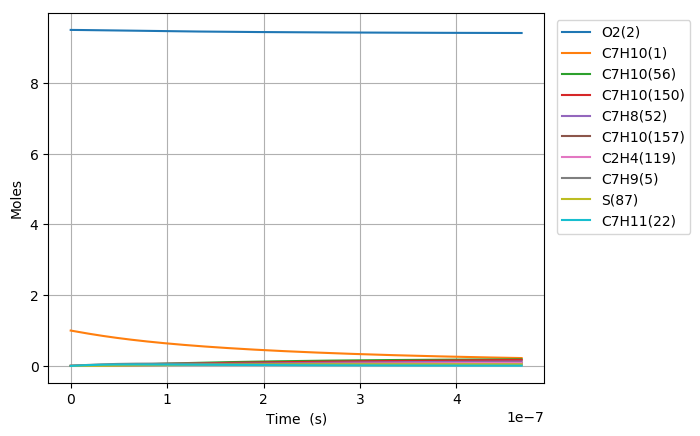

Values plotted in this chart, from the file beside it:
Time (s), Volume (m^3), N2, Ar, He, Ne, C7H10(1), O2(2), C7H10(21), C7H9(5), C7H11(22), S(68), C7H9O2(58), C7H10(18), C7H10(157), C7H9O2(57), S(82), S(87), C7H8(52), C7H10(150), C7H10(56), S(211), S(207), C7H8(271)
0.0, 0.2146, 76.95, 0.0, 0.0, 0.0, 1.0, 9.5, 0.0, 0.0, 0.0, 0.0, 0.0, 0.0, 0.0, 0.0, 0.0, 0.0, 0.0, 0.0, 0.0, 0.0, 0.0, 0.0
2.2215135689402818e-22, 0.2146, 76.95, 0.0, 0.0, 0.0, 1, 9.5, 3.1944795294400049e-17, 3.9731035101652614e-16, 3.9730979275065728e-16, 4.2398921581101325e-28, 4.2398861786618786e-28, 2.7068236651787888e-16, 4.6500416525159057e-26, 2.535086752045041e-28, 4.7028600268105617e-41, 1.3359815045389539e-45, 5.6430424440467732e-32, 7.3483500657507323e-26, 1.5579480497513855e-30, 5.623698231044832e-41, 1.2689543927713562e-45, 3.6053167142487442e-48
6.22023799303279e-22, 0.2146, 76.95, 0.0, 0.0, 0.0, 1, 9.5, 8.9445426824319965e-17, 1.112468982844075e-15, 1.1124674197004612e-15, 2.5608948634799515e-27, 2.5608842902963831e-27, 7.5791062584162299e-16, 2.8086251568566313e-25, 1.5311923978475409e-27, 5.583187080433232e-40, 1.5860791454176886e-44, 3.4083976362018785e-31, 4.438403437717589e-25, 9.410006220482846e-30, 6.6762872329609274e-40, 1.5065025811616907e-44, 4.2802320031481707e-47
1.4217686841217805e-21, 0.2146, 76.95, 0.0, 0.0, 0.0, 1, 9.5, 2.0444668988415913e-16, 2.5427862464903806e-15, 2.5427826735945526e-15, 1.2329606395505742e-26, 1.2329484583882335e-26, 1.7323671428553604e-15, 1.3522321106571616e-24, 7.3720322691320248e-27, 5.4815037854486597e-39, 1.5572227444024182e-43, 1.6409967427252386e-30, 2.1369001961265359e-24, 4.5305129286537454e-29, 6.5544640339152195e-39, 1.4790930110112801e-43, 4.2023571621037162e-46
3.0212584537587837e-21, 0.2146, 76.95, 0.0, 0.0, 0.0, 1, 9.5, 4.3444921600383475e-16, 5.4034207737478226e-15, 5.4034131813606685e-15, 5.384663040512066e-26, 5.3845475436118436e-26, 3.6812801703478282e-15, 5.9055528791190731e-24, 3.2195601690884164e-26, 4.8481458749084932e-38, 1.377346213920914e-42, 7.1666639039025602e-30, 9.3324045525677216e-24, 1.9785940231601998e-28, 5.7967189321592962e-38, 1.308240739445331e-42, 3.7169373196701729e-45
6.220237993032789e-21, 0.2146, 76.95, 0.0, 0.0, 0.0, 1, 9.5, 8.944542682431752e-16, 1.1124689828122032e-14, 1.1124674196804634e-14, 2.24799082197097e-25, 2.2478905410663756e-25, 7.5791061991927453e-15, 2.4654520665454188e-23, 1.3441029905263739e-25, 4.0748523423334766e-37, 1.1577426159312199e-41, 2.991941103800431e-29, 3.8960951770189011e-23, 8.2602405595653066e-28, 4.8714315737519499e-37, 1.099654700242434e-41, 3.1243097794067006e-44
1.2618197071580802e-20, 0.2146, 76.95, 0.0, 0.0, 0.0, 1, 9.5, 1.8144643727218126e-15, 2.256722793630778e-14, 2.2567196227339494e-14, 9.1837760079598275e-25, 9.1829408886991452e-25, 1.5374758152322503e-14, 1.007217607184547e-22, 5.4910992626127182e-25, 3.3403078021946735e-36, 9.4918739744655828e-41, 1.2223055655222202e-28, 1.5916819940688625e-22, 3.3745777935001583e-27, 3.9921567674560703e-36, 9.0156259300528186e-41, 2.5614979199211562e-43
2.5414115228676827e-20, 0.2146, 76.95, 0.0, 0.0, 0.0, 1, 9.5, 3.6544845816789131e-15, 4.5452304150428839e-14, 4.5452240286996949e-14, 3.7122290974450611e-24, 3.7115476215314902e-24, 3.096606164034173e-14, 4.0713345460725766e-22, 2.2195900979161376e-24, 2.7042545807395138e-35, 7.6867658591911906e-40, 4.9407545255692133e-28, 6.4338330094609192e-22, 1.3640582989129289e-26, 3.2301419481486734e-35, 7.3010751752597036e-40, 2.0743674267366884e-42
5.100595154286887e-20, 0.2146, 76.95, 0.0, 0.0, 0.0, 1, 9.5, 7.334524999592419e-15, 9.1222456569671007e-14, 9.1222328400662831e-14, 1.4926709923681157e-23, 1.4921204758477989e-23, 6.2148666943419386e-14, 1.6370656644079261e-21, 8.9248740085533399e-24, 2.1753112880942877e-34, 6.1869780008042703e-39, 1.9866556644090345e-27, 2.5870158767676983e-21, 5.4848184258487426e-26, 2.5953869929618971e-34, 5.8765204404947256e-39, 1.6696313707098403e-41
1.0218962417125297e-19, 0.2146, 76.95, 0.0, 0.0, 0.0, 1, 9.5, 1.4694605835416651e-14, 1.8276276137217016e-13, 1.8276250460539836e-13, 5.986278286896797e-23, 5.9818538529630898e-23, 1.2451387085773368e-13, 6.5653651072364367e-21, 3.5792735286160968e-23, 1.743454691362937e-33, 4.964660269635909e-38, 7.9673777669854473e-27, 1.0375090100823434e-20, 2.1996575027707527e-25, 2.0754293577094648e-33, 4.7155054021856406e-38, 1.3397740249381461e-40
2.0455696942802115e-19, 0.2146, 76.95, 0.0, 0.0, 0.0, 1, 9.5, 2.9414767507053995e-14, 3.6584337083334425e-13, 3.6584285692448447e-13, 2.397633736193239e-22, 2.3940878888064463e-22, 2.492442519190166e-13, 2.6295701966882982e-20, 1.4335762516300064e-22, 1.393538935745674e-32, 3.9777697461128475e-37, 3.1911068683638585e-26, 4.1554471490105217e-20, 8.8101033597372541e-25, 1.6514383472738371e-32, 3.7780910561569452e-37, 1.0734495820900366e-39
4.092916599415575e-19, 0.2146, 76.95, 0.0, 0.0, 0.0, 1, 9.5, 5.8855090850284167e-14, 7.3200458918132521e-13, 7.3200356120111727e-13, 9.596783320676817e-22, 9.5684207125338586e-22, 4.9870490697234667e-13, 1.0525131063080416e-19, 5.7380402217516181e-22, 1.1103572456314457e-31, 3.1846345411117392e-36, 1.277274373310535e-25, 1.6632613924554859e-19, 3.5263373199281897e-24, 1.3042124346149958e-31, 3.0246875708707999e-36, 8.5941236808658367e-39
8.187610409686302e-19, 0.2146, 76.95, 0.0, 0.0, 0.0, 1, 9.5, 1.1773573753656652e-13, 1.4643270235872163e-12, 1.4643249683082248e-12, 3.839963336828239e-21, 3.8173217570019284e-21, 9.9762578880324007e-13, 4.2114213212689082e-19, 2.2959628690347861e-21, 8.80222947330648e-31, 2.5486756458865883e-35, 5.1107612162741348e-25, 6.6552088036213184e-19, 1.4109942521521354e-23, 1.0161511977711263e-30, 2.4205372570230001e-35, 6.8779108601382683e-38
1.6376998030227756e-18, 0.2146, 76.95, 0.0, 0.0, 0.0, 1, 9.5, 2.3549703090841925e-13, 2.9289718832972945e-12, 2.928967776737808e-12, 1.5362353538470006e-20, 1.5182157510739544e-20, 1.9954658393713639e-12, 1.6848411069158524e-18, 9.1853414448877175e-21, 6.9123161103739309e-30, 2.0393279672235537e-34, 2.0446372761907647e-24, 2.6625142706129118e-18, 5.6448957727808086e-23, 7.7211797411545219e-30, 1.9365862607711061e-34, 5.5033736605532211e-37
3.2755773271310665e-18, 0.2146, 76.95, 0.0, 0.0, 0.0, 1, 9.5, 4.7101961764927689e-13, 5.8582615667697413e-12, 5.8582533704584476e-12, 6.1454413436740173e-20, 6.0028255028314746e-20, 3.9911390882081807e-12, 6.7398997047666937e-18, 3.6744315496861894e-20, 5.3319790473170202e-29, 1.6316176306824769e-33, 8.179214712974786e-24, 1.065090296809411e-17, 2.2581420631296376e-22, 5.6097830145119942e-29, 1.5490780941675169e-33, 4.4031169348746794e-36
6.551332375347648e-18, 0.2146, 76.95, 0.0, 0.0, 0.0, 1, 9.5, 9.4206479111960025e-13, 1.1716840793450254e-11, 1.1716824465345628e-11, 2.4582764104178317e-19, 2.3465990927279492e-19, 7.9824581772855736e-12, 2.6960590063769756e-17, 1.4698291824566524e-19, 3.9793270618518551e-28, 1.3053566269415396e-32, 3.2718189968272586e-23, 4.2605178312656324e-17, 9.0329356805895236e-22, 3.7865940130552155e-28, 1.2387807919036909e-32, 3.5226607159751999e-35
1.3102842471780812e-17, 0.2146, 76.95, 0.0, 0.0, 0.0, 1, 9.5, 1.8841551380146816e-12, 2.3433998711802728e-11, 2.3433966284903688e-11, 9.8333044631946787e-19, 8.9763378952132221e-19, 1.5964986725863099e-11, 1.0784370802101554e-16, 5.8794103948921537e-19, 2.8046266941525253e-27, 1.0443109775047679e-31, 1.30875420987923e-22, 1.7042284309212101e-16, 3.6132476879487785e-21, 2.3015208734449696e-27, 9.9018440161276363e-32, 2.8181953725894418e-34
2.6205862664647138e-17, 0.2146, 76.95, 0.0, 0.0, 0.0, 1, 9.5, 3.7683358316225785e-12, 4.6868312587189949e-11, 4.6868248443155214e-11, 3.9333608098945867e-18, 3.2997209662951274e-18, 3.1929605343102994e-11, 4.3137244996975699e-16, 2.3517673311018516e-18, 1.8089728813517658e-26, 8.3546011908544966e-31, 5.2350699710359512e-22, 6.8168760796271216e-16, 1.4453137059415195e-20, 1.2379555173927753e-26, 7.9077837628462859e-31, 2.2545829083926742e-33
3.9308882857513465e-17, 0.2146, 76.95, 0.0, 0.0, 0.0, 1, 9.5, 5.6525165250482098e-12, 7.0302624654526727e-11, 7.0302529120542793e-11, 8.3584152805577991e-18, 6.624693868780383e-18, 4.7893785518754226e-11, 9.1665925541837507e-16, 4.9974900646605095e-18, 4.6129680697385878e-26, 2.3889044247949334e-30, 1.1124556796769623e-21, 1.4485747877089591e-15, 3.0713007144017584e-20, 2.910956082020134e-26, 2.2588788267612898e-30, 6.4467174140187421e-33
5.241190305037979e-17, 0.2146, 76.95, 0.0, 0.0, 0.0, 1, 9.5, 7.5366972182915761e-12, 9.3736935045255438e-11, 9.3736808317067076e-11, 1.4258493213213628e-17, 1.0741123753992823e-17, 6.3857527291075979e-11, 1.5636996822201496e-15, 8.5250956384038902e-18, 8.8371715578889504e-26, 5.0389074958737327e-30, 1.8977214612242269e-21, 2.4710773625074717e-15, 5.2392857553605646e-20, 5.2648550797935174e-26, 4.7603202389496258e-30, 1.3598016589421816e-32
7.861794343611245e-17, 0.2146, 76.95, 0.0, 0.0, 0.0, 1, 9.5, 1.1305058604350548e-11, 1.4060555222839225e-10, 1.4060536323462217e-10, 2.9520436837069526e-17, 2.0494950852372405e-17, 9.5783982048365162e-11, 3.2373926036519324e-15, 1.7649989643041398e-17, 2.0875874675036728e-25, 1.3762889803594086e-29, 3.9289972140225656e-21, 5.115974420986709e-15, 1.084729192547541e-19, 1.1585886269303954e-25, 1.2982332953611619e-29, 3.7140462647804922e-32
1.048239838218451e-16, 0.2146, 76.95, 0.0, 0.0, 0.0, 1, 9.5, 1.5073419989739267e-11, 1.8747416408703982e-10, 1.874739127065201e-10, 5.0206562455444202e-17, 3.2318363821476387e-17, 1.2770882495710389e-10, 5.505874385624798e-15, 3.0017768450469132e-17, 3.8712437192135791e-25, 2.8796685572828416e-29, 6.6822008981891887e-21, 8.7008021486014988e-15, 1.8448417880900614e-19, 2.0440755421344653e-25, 2.7127100461727914e-29, 7.7710345977515385e-32
1.3103002420757776e-16, 0.2146, 76.95, 0.0, 0.0, 0.0, 1, 9.5, 1.8841781374409856e-11, 2.3434277076854428e-10, 2.3434245634378966e-10, 7.6704307334944951e-17, 4.583161428055702e-17, 1.5963194113948436e-10, 8.4116002633861661e-15, 4.585997585834002e-17, 6.2979854808566059e-25, 5.2423460564442173e-29, 1.0208898746815069e-20, 1.3292651542347822e-14, 2.8185029110016261e-19, 3.2014846939482599e-25, 4.931678831368154e-29, 1.4146880804455161e-31
1.8344210497904307e-16, 0.2146, 76.95, 0.0, 0.0, 0.0, 1, 9.5, 2.6378504141551543e-11, 3.2807997052406032e-10, 3.2807952574797545e-10, 1.4749967786403716e-16, 7.5785254060537486e-17, 2.234728865754586e-10, 1.6174611168478587e-14, 8.8185304655281162e-17, 1.3162092213134442e-24, 1.3841451700655246e-28, 1.9631363029709683e-20, 2.5560352769735219e-14, 5.4198844921464824e-19, 6.3492905529322128e-25, 1.2973003280643619e-28, 3.735196967884574e-31
2.3585418575050837e-16, 0.2146, 76.95, 0.0, 0.0, 0.0, 1, 9.5, 3.3915226905776537e-11, 4.2181715333897986e-10, 4.2181657145470781e-10, 2.4189904958653391e-16, 1.0851706412780793e-16, 2.8730682266609582e-10, 2.6525360189002885e-14, 1.4462075933454727e-16, 2.2695841576419428e-24, 2.8696988404163673e-28, 3.2195396390859874e-20, 4.191739490344171e-14, 8.8885995660171288e-19, 1.0601605513930694e-24, 2.6806629438778711e-28, 7.7440019503159864e-31
3.40678347293439e-16, 0.2146, 76.95, 0.0, 0.0, 0.0, 1, 9.5, 4.8988672425477673e-11, 6.0929147337224062e-10, 6.0929059178601541e-10, 5.0149963338649588e-16, 1.77100435352959e-16, 4.1495368206419138e-10, 5.4987516865879339e-14, 2.9981161658527712e-16, 4.9785683813202082e-24, 8.6227373972820034e-28, 6.6746843729799452e-20, 8.6895463159951536e-14, 1.8427663801907883e-18, 2.2418858378603252e-24, 7.9918286428454592e-28, 2.3268495359747816e-30
5.503266703793002e-16, 0.2146, 76.95, 0.0, 0.0, 0.0, 1, 9.5, 7.9135563429884849e-11, 9.8423993947681369e-10, 9.8423834812358875e-10, 1.3039045857247075e-15, 3.1835192642880118e-16, 6.7016342774669949e-10, 1.4294482096155476e-13, 7.7944301999789083e-16, 1.360460630266588e-23, 3.7072980176339475e-27, 1.7354295240267102e-19, 2.2589229575060214e-13, 4.7912242906846712e-18, 5.9301456822462128e-24, 3.3774368978897444e-27, 1.0003875151623326e-29
9.696233165510228e-16, 0.2146, 76.95, 0.0, 0.0, 0.0, 1, 9.5, 1.394293452987201e-10, 1.7341361902497589e-09, 1.734132723518987e-09, 4.0415092552435953e-15, 6.0302048772324931e-16, 1.1802476327740887e-09, 4.4291450140090186e-13, 2.4154664321863998e-15, 4.3688121382434436e-23, 2.0877415780741768e-26, 5.3790666923281386e-19, 6.9992723660110453e-13, 1.4850682523612604e-17, 1.8604037577280367e-23, 1.8360002070688502e-26, 5.6332974980870633e-29
1.3889199627227452e-15, 0.2146, 76.95, 0.0, 0.0, 0.0, 1, 9.5, 1.9972312698091711e-10, 2.4840315354066677e-09, 2.4840255825562572e-09, 8.2894920894508283e-15, 8.8791377361240972e-16, 1.6898855467484337e-09, 9.0819233093970036e-13, 4.9535344770646042e-15, 9.0879868011217349e-23, 5.9474752912440462e-26, 1.1032988389444898e-18, 1.4351947077342827e-12, 3.0460190924283988e-17, 3.8338722177546215e-23, 5.1008250748724381e-26, 1.6047181015284126e-28
1.8082166088944677e-15, 0.2146, 76.95, 0.0, 0.0, 0.0, 1, 9.5, 2.600169084764764e-10, 3.2339259760885628e-09, 3.233916925256695e-09, 1.4047831812770162e-14, 1.1723141945960616e-15, 2.1990781937752277e-09, 1.5386406454010171e-12, 8.3932237343874689e-15, 1.5517959533063411e-22, 1.2805426495015463e-25, 1.8697190957367169e-18, 2.4314771616236474e-12, 5.1619738689924543e-17, 6.5130885176239919e-23, 1.072971714795755e-25, 3.4549407132370438e-28
2.22751325506619e-15, 0.2146, 76.95, 0.0, 0.0, 0.0, 1, 9.5, 3.2031068978539836e-10, 3.9838195124010238e-09, 3.9838067516414728e-09, 2.1316507273454141e-14, 1.4565531933296931e-15, 2.7078265850458082e-09, 2.3341175258367541e-12, 1.2734097195220901e-14, 2.3658707248470304e-22, 2.3546102312090882e-25, 2.8371671740867345e-18, 3.6885503270369919e-12, 7.8329317749108698e-17, 9.8977105868455823e-23, 1.9285969895565613e-25, 6.3525177753826837e-28
3.066106547409635e-15, 0.2146, 76.95, 0.0, 0.0, 0.0, 1, 9.5, 4.4089825184333266e-10, 5.4836038730899543e-09, 5.4835818555412775e-09, 4.0384788235270915e-14, 2.0249931520323676e-15, 3.7239940989998466e-09, 4.4196325348447753e-12, 2.4117778229457494e-14, 4.5072440644937685e-22, 5.9956150472724099e-25, 5.3751459812136595e-18, 6.9842400166232693e-12, 1.4839854444456106e-16, 1.8781905147132476e-22, 4.6988484854177977e-25, 1.6174125699298147e-27
3.90469983975308e-15, 0.2146, 76.95, 0.0, 0.0, 0.0, 1, 9.5, 5.614858131547238e-10, 6.9833846208113842e-09, 6.9833508944227767e-09, 6.5494168010596751e-14, 2.5933956553291517e-15, 4.7383954293437114e-09, 7.1636044699171577e-12, 3.9101077747106006e-14, 7.3328997411754571e-22, 1.2227455275010142e-24, 8.7172334971059959e-18, 1.1320473499889616e-11, 2.4066781615632664e-16, 3.0483716389603169e-22, 9.1873515051464612e-25, 3.2982547313732161e-27
4.743293132096525e-15, 0.2146, 76.95, 0.0, 0.0, 0.0, 1, 9.5, 6.8207337371957533e-10, 8.4831617590344584e-09, 8.4831138684615625e-09, 9.6644471147648106e-14, 3.1619728398528079e-15, 5.7510376724529948e-09, 1.0564845008026759e-11, 5.7680314561418757e-14, 1.0842818008410651e-21, 2.1797542336532386e-24, 1.2863427917026641e-17, 1.6695372897773384e-11, 3.551370763754219e-16, 4.5000262849781278e-22, 1.5712290438644316e-24, 5.8791791152857601e-27
5.58188642443997e-15, 0.2146, 76.95, 0.0, 0.0, 0.0, 1, 9.5, 8.026609335378914e-10, 9.9829352917382011e-09, 9.9828707778314414e-09, 1.3383552398455669e-13, 3.7303915284581161e-15, 6.7619271313704628e-09, 1.4622181172254652e-11, 7.9851842923256631e-14, 1.5036978967718351e-21, 3.5447303885198328e-24, 1.7813727501859321e-17, 2.3107084582481816e-11, 4.9180627025675981e-16, 6.2328690801822872e-22, 2.4513412002135573e-24, 9.5598882541773906e-27
6.420479716783415e-15, 0.2146, 76.95, 0.0, 0.0, 0.0, 1, 9.5, 9.2324849260967624e-10, 1.1482705222140278e-08, 1.1482621622701609e-08, 1.770671574641053e-13, 4.2989808650909881e-15, 7.7710693274175229e-09, 1.9334475323773957e-11, 1.0561211611885719e-13, 1.9915363856631807e-21, 5.3899235954703572e-24, 2.3568130577659586e-17, 3.0553810770323593e-11, 6.5067534477331057e-16, 8.2466224040826741e-22, 3.5764378903433775e-24, 1.453489728944425e-26
7.568621526855339e-15, 0.2146, 76.95, 0.0, 0.0, 0.0, 1, 9.5, 1.0883483313439196e-09, 1.3536076844232852e-08, 1.3535963114523762e-08, 2.460532430510184e-13, 5.0772985953637463e-15, 9.1498898801931607e-09, 2.6846399981096363e-11, 1.4669517572785973e-13, 2.7704151920802553e-21, 8.824802143001212e-24, 3.275075503134237e-17, 4.2424726349409442e-11, 9.0419161221519174e-16, 1.1458797739955426e-21, 5.5391100610711855e-24, 2.3794594302128947e-26
8.716763336927262e-15, 0.2146, 76.95, 0.0, 0.0, 0.0, 1, 9.5, 1.2534481686787967e-09, 1.5589441730052724e-08, 1.5589293239111011e-08, 3.2636172755920576e-13, 5.8552177016338817e-15, 1.0525456979753067e-08, 3.5581074101900529e-11, 1.9448981450581914e-13, 3.6775440868949155e-21, 1.3477697228678739e-23, 4.3440673966912626e-17, 5.6227923773880751e-11, 1.1993215941206461e-15, 1.5196324790615526e-21, 8.0170308740300839e-24, 3.6335642481540971e-26
9.864905146999186e-15, 0.2146, 76.95, 0.0, 0.0, 0.0, 1, 9.5, 1.4185480046143177e-09, 1.7642799887698033e-08, 1.76426119968939e-08, 4.1799218079204069e-13, 6.6336248963859874e-15, 1.1897782026198344e-08, 4.5535633527140689e-11, 2.489870478431059e-13, 4.7129183343487161e-21, 1.9532496527192002e-23, 5.5637883097162173e-17, 7.1958876881661184e-11, 1.5360651542689011e-15, 1.9458500282067618e-21, 1.103315387017562e-23, 5.265246252684867e-26
1.101304695707111e-14, 0.2146, 76.95, 0.0, 0.0, 0.0, 1, 9.5, 1.5836478391504916e-09, 1.9696151326233848e-08, 1.9695919388307826e-08, 5.2094416770980915e-13, 7.4125336580645723e-15, 1.326687588136917e-08, 5.6707189236087586e-11, 3.1017779742505106e-13, 5.8765330063837867e-21, 2.7175289482679407e-23, 6.934237811136004e-17, 8.9613020222508521e-11, 1.9144221554508041e-15, 2.424461360536727e-21, 1.4605450109737638e-23, 7.3245189495932774e-26
1.2161188767143034e-14, 0.2146, 76.95, 0.0, 0.0, 0.0, 1, 9.5, 1.7487476722873285e-09, 2.1749496055970148e-08, 2.1749215413785068e-08, 6.3521725636973866e-13, 8.1906332692803243e-15, 1.4632748569923692e-08, 6.9092883704623938e-11, 3.7805306422692011e-13, 7.1683829861878439e-21, 3.6590935373421014e-23, 8.4554154735066813e-17, 1.0918583811970071e-10, 2.334392461459769e-15, 2.9553960357780516e-21, 1.8746399911673302e-23, 9.861035408070894e-26
1.3309330577214958e-14, 0.2146, 76.95, 0.0, 0.0, 0.0, 1, 9.5, 1.9138475040248375e-09, 2.3802834085706531e-08, 2.3802500073761049e-08, 7.6081101171799287e-13, 8.9681800343772059e-15, 1.5995409716312864e-08, 8.2689845779845159e-11, 4.5260379259036612e-13, 8.588463401736018e-21, 4.7965756146047122e-23, 1.0127320868509455e-16, 1.3067279335938185e-10, 2.7959759356372652e-15, 3.5385831703862737e-21, 2.3465311865016228e-23, 1.2924820258957162e-25
1.445747238728688e-14, 0.2146, 76.95, 0.0, 0.0, 0.0, 1, 9.5, 2.0789473343630275e-09, 2.5856165422661728e-08, 2.5855773368667428e-08, 8.9772500243668869e-13, 9.7469179801125837e-15, 1.7354868369609166e-08, 9.7495239035718225e-11, 5.3382102000400078e-13, 1.0136769696648461e-20, 6.1484555626309228e-23, 1.1949953571414311e-16, 1.5406940360584997e-10, 3.299172442417461e-15, 4.1739526099589833e-21, 2.876850647045786e-23, 1.6565460354903637e-25
1.5605614197358805e-14, 0.2146, 76.95, 0.0, 0.0, 0.0, 1, 9.5, 2.2440471633019103e-09, 2.7909490076570014e-08, 2.7909035298938941e-08, 1.0459587941402241e-12, 1.0526130755545286e-14, 1.8711133368432251e-08, 1.1350621307327154e-10, 6.2169572876585618e-13, 1.1813296784134218e-20, 7.7333567470463536e-23, 1.3923313156112958e-16, 1.7937116444236833e-10, 3.8439818456884486e-15, 4.8614337680307406e-21, 3.4660829631745486e-23, 2.0832905661473675e-25
1.675375600743073e-14, 0.2146, 76.95, 0.0, 0.0, 0.0, 1, 9.5, 2.4091469908414926e-09, 2.996280805841666e-08, 2.9962285865007749e-08, 1.2055119550241178e-12, 1.1303781529023388e-14, 2.0064213157508948e-08, 1.3071994422543058e-10, 7.1621897067110704e-13, 1.3618039363032242e-20, 9.5698012525197922e-23, 1.6047399199009951e-16, 2.0657361369604982e-10, 4.4304040101165183e-15, 5.6009566021011341e-21, 4.1145417338230429e-23, 2.5776802691291828e-25
1.7901897817502653e-14, 0.2146, 76.95, 0.0, 0.0, 0.0, 1, 9.5, 2.5742468169817865e-09, 3.2016119375578957e-08, 3.201552506730687e-08, 1.37638405239665e-12, 1.2081449427727697e-14, 2.1414116046693799e-08, 1.4913360944189081e-10, 8.1738178955386252e-13, 1.5550992905766107e-20, 1.1676358926952871e-22, 1.8322211276449844e-16, 2.356722901687073e-10, 5.0584388003143015e-15, 6.3924510074447888e-21, 4.8224789570262411e-23, 3.1446903248802031e-25
2.01981814376465e-14, 0.2146, 76.95, 0.0, 0.0, 0.0, 1, 9.5, 2.9044464650645425e-09, 3.6122722049956696e-08, 3.6121969382328713e-08, 1.7520833253884746e-12, 1.3638502101060271e-14, 2.410442337964031e-08, 1.8954948573755382e-10, 1.0395903874572157e-12, 1.9801513559883877e-20, 1.6774166930219477e-22, 2.3324011843745321e-16, 2.9954053666458589e-10, 6.4393457173445427e-15, 8.1310745345655051e-21, 6.4173460647448219e-23, 4.5164784220126481e-25
2.2264836695775964e-14, 0.2146, 76.95, 0.0, 0.0, 0.0, 1, 9.5, 3.201626143553546e-09, 3.9818641753723098e-08, 3.9817730406101337e-08, 2.1289190920856713e-12, 1.5039505825792563e-14, 2.6514915138091023e-08, 2.2999935925634092e-10, 1.2621958364983356e-12, 2.4065414184941901e-20, 2.2472511669675346e-22, 2.8341111154636706e-16, 3.6346250818208063e-10, 7.8244757678430859e-15, 9.8728768034992464e-21, 8.0572693554613063e-23, 6.0493754267698364e-25
2.4331491953905426e-14, 0.2146, 76.95, 0.0, 0.0, 0.0, 1, 9.5, 3.4988058175089979e-09, 4.3514540002661697e-08, 4.3513454617996211e-08, 2.5424214824192374e-12, 1.6440642036854529e-14, 2.8915236541782447e-08, 2.7429340223658242e-10, 1.5061746920627922e-12, 2.87446420876528e-20, 2.9335297919192427e-22, 3.3846556255497248e-16, 4.3345932914635657e-10, 9.3444286274855442e-15, 1.1781980321328713e-20, 9.8911107273662664e-23, 7.8949589437995817e-25
2.639814721203489e-14, 0.2146, 76.95, 0.0, 0.0, 0.0, 1, 9.5, 3.7959854869309525e-09, 4.721041684947095e-08, 4.7209142020538903e-08, 2.9925879728261907e-12, 1.7841034464497116e-14, 3.1305431624553328e-08, 3.2241539457836807e-10, 1.7714751333198101e-12, 3.3839168259557425e-20, 3.7471179123119221e-22, 3.9840344698012735e-16, 5.0950536732635351e-10, 1.0999203512951069e-14, 1.3857979458237384e-20, 1.1918647795494749e-22, 1.0082250779109132e-24
2.846480247016435e-14, 0.2146, 76.95, 0.0, 0.0, 0.0, 1, 9.5, 4.0931651518194644e-09, 5.0906272344205152e-08, 5.090479261625469e-08, 3.479416039998671e-12, 1.9242308179324687e-14, 3.368554373910142e-08, 3.743491955987418e-10, 2.0580454822505397e-12, 3.9348964890067032e-20, 4.6988913397689061e-22, 4.6322474041039039e-16, 5.915751159918186e-10, 1.2788799643055831e-14, 1.6100469702442478e-20, 1.4139522967524729e-22, 1.2640271456316951e-24
3.053145772829381e-14, 0.2146, 76.95, 0.0, 0.0, 0.0, 1, 9.5, 4.3903448121745855e-09, 5.4602106540365207e-08, 5.4600406407668728e-08, 4.0029031608186779e-12, 2.0642518492366886e-14, 3.6055615911251936e-08, 4.3007873202042908e-10, 2.3658341840025291e-12, 4.5274002286269059e-20, 5.7997350995824654e-22, 5.329294184950918e-16, 6.7964317493210111e-10, 1.4713216238451601e-14, 1.8509047505980094e-20, 1.655337079065132e-22, 1.5598040755170059e-24
3.2598112986423275e-14, 0.2146, 76.95, 0.0, 0.0, 0.0, 1, 9.5, 4.6875244679963723e-09, 5.8297919486796804e-08, 5.8295983397305965e-08, 4.5630468123226196e-12, 2.2044259803459552e-14, 3.8415690917914926e-08, 4.8958799383970075e-10, 2.6947897997987685e-12, 5.1614253550061603e-20, 7.060543052579634e-22, 6.0751745694096299e-16, 7.736842439262219e-10, 1.6772452521533641e-14, 2.1083310229888879e-20, 1.9159822775058612e-22, 1.8984578055224754e-24
3.67314235026822e-14, 0.2146, 76.95, 0.0, 0.0, 0.0, 1, 9.5, 5.2818837660401512e-09, 6.5689481842601097e-08, 6.5687026981348946e-08, 5.7932936163633231e-12, 2.4845342366186296e-14, 4.3106018998347967e-08, 6.1988199554689349e-10, 3.4159966454811504e-12, 6.5540278670213469e-20, 1.0105674725887733e-21, 7.7134351805516173e-16, 9.7958475147398943e-10, 2.1295381049707041e-14, 2.6727284789616579e-20, 2.4948873292860705e-22, 2.7160032054462056e-24
4.0864734018941126e-14, 0.2146, 76.95, 0.0, 0.0, 0.0, 1, 9.5, 5.8762430459512302e-09, 7.3080959819097775e-08, 7.3077923388579845e-08, 7.1701362717566537e-12, 2.7647143979740112e-14, 4.775686460074506e-08, 7.6510445523905982e-10, 4.2212569619975484e-12, 8.1126812680449503e-20, 1.3921623523346726e-21, 9.5470273062492852e-16, 1.2090763458225824e-09, 2.6357579043443663e-14, 3.3029191468360086e-20, 3.1503206503125463e-22, 3.7398779262146641e-24
4.499804453520005e-14, 0.2146, 76.95, 0.0, 0.0, 0.0, 1, 9.5, 6.4706023077300279e-09, 8.0472353824241995e-08, 8.0468672639191979e-08, 8.6935546009223174e-12, 3.0448793027380588e-14, 5.236856056461854e-08, 9.2512970020103673e-10, 5.1101636763658115e-12, 9.8373626592503227e-20, 1.8595876864529584e-21, 1.1575949025057548e-15, 1.4619604294259681e-09, 3.1959040348318661e-14, 3.998584388497183e-20, 3.8819147364629834e-22, 4.9932957201523129e-24
4.913135505145898e-14, 0.2146, 76.95, 0.0, 0.0, 0.0, 1, 9.5, 7.0649615513769663e-09, 8.786366426304682e-08, 8.7859274753375767e-08, 1.0363528429087916e-11, 3.3250374997501311e-14, 5.6941436596720094e-08, 1.0998331241308196e-09, 6.0823117004119771e-12, 1.1728049190064337e-19, 2.4216072385689135e-21, 1.3800198425354336e-15, 1.7380400899650668e-09, 3.8099758839625413e-14, 4.759407119453705e-20, 4.68930043150243e-22, 6.4994694957857059e-24
5.3264665567717904e-14, 0.2146, 76.95, 0.0, 0.0, 0.0, 1, 9.5, 7.6593207768924555e-09, 9.5254891538581231e-08, 9.5249729751318746e-08, 1.2180037584270073e-11, 3.6051951719646562e-14, 6.1475819589849636e-08, 1.2890911728375486e-09, 7.1372979136383955e-12, 1.378471801233812e-19, 3.0869996687480544e-21, 1.621977360525382e-15, 2.0371200777465553e-09, 4.4779728422117758e-14, 5.5850717954210572e-20, 5.5721134871185875e-22, 8.2816113318931272e-24
5.739797608397683e-14, 0.2146, 76.95, 0.0, 0.0, 0.0, 1, 9.5, 8.2536799842769141e-09, 1.0264603605205357e-07, 1.0264003765320564e-07, 1.4143061897257241e-11, 3.8853494545508368e-14, 6.5972033667543665e-08, 1.4927813315461489e-09, 8.2747211466281169e-12, 1.6007346279709e-19, 3.864558412001898e-21, 1.8834672672531358e-15, 2.3590067856406912e-09, 5.1998943029762523e-14, 6.4752643993313799e-20, 6.5299922132859461e-22, 1.0362932489896645e-23
6.566459711649468e-14, 0.2146, 76.95, 0.0, 0.0, 0.0, 1, 9.5, 9.4423983446543567e-09, 1.1742807838784988e-07, 1.1742021224953547e-07, 1.8508575333646399e-11, 4.4456485774792697e-14, 7.4851237718601046e-08, 1.9429730441735078e-09, 1.0795283667295024e-11, 2.0950389781972083e-19, 5.7914218333852245e-21, 2.4650434948270368e-15, 3.0704340310627634e-09, 6.8055083201217526e-14, 8.4479848943426355e-20, 8.6694994821967749e-22, 1.5515953744616106e-23
... 649 more rows
